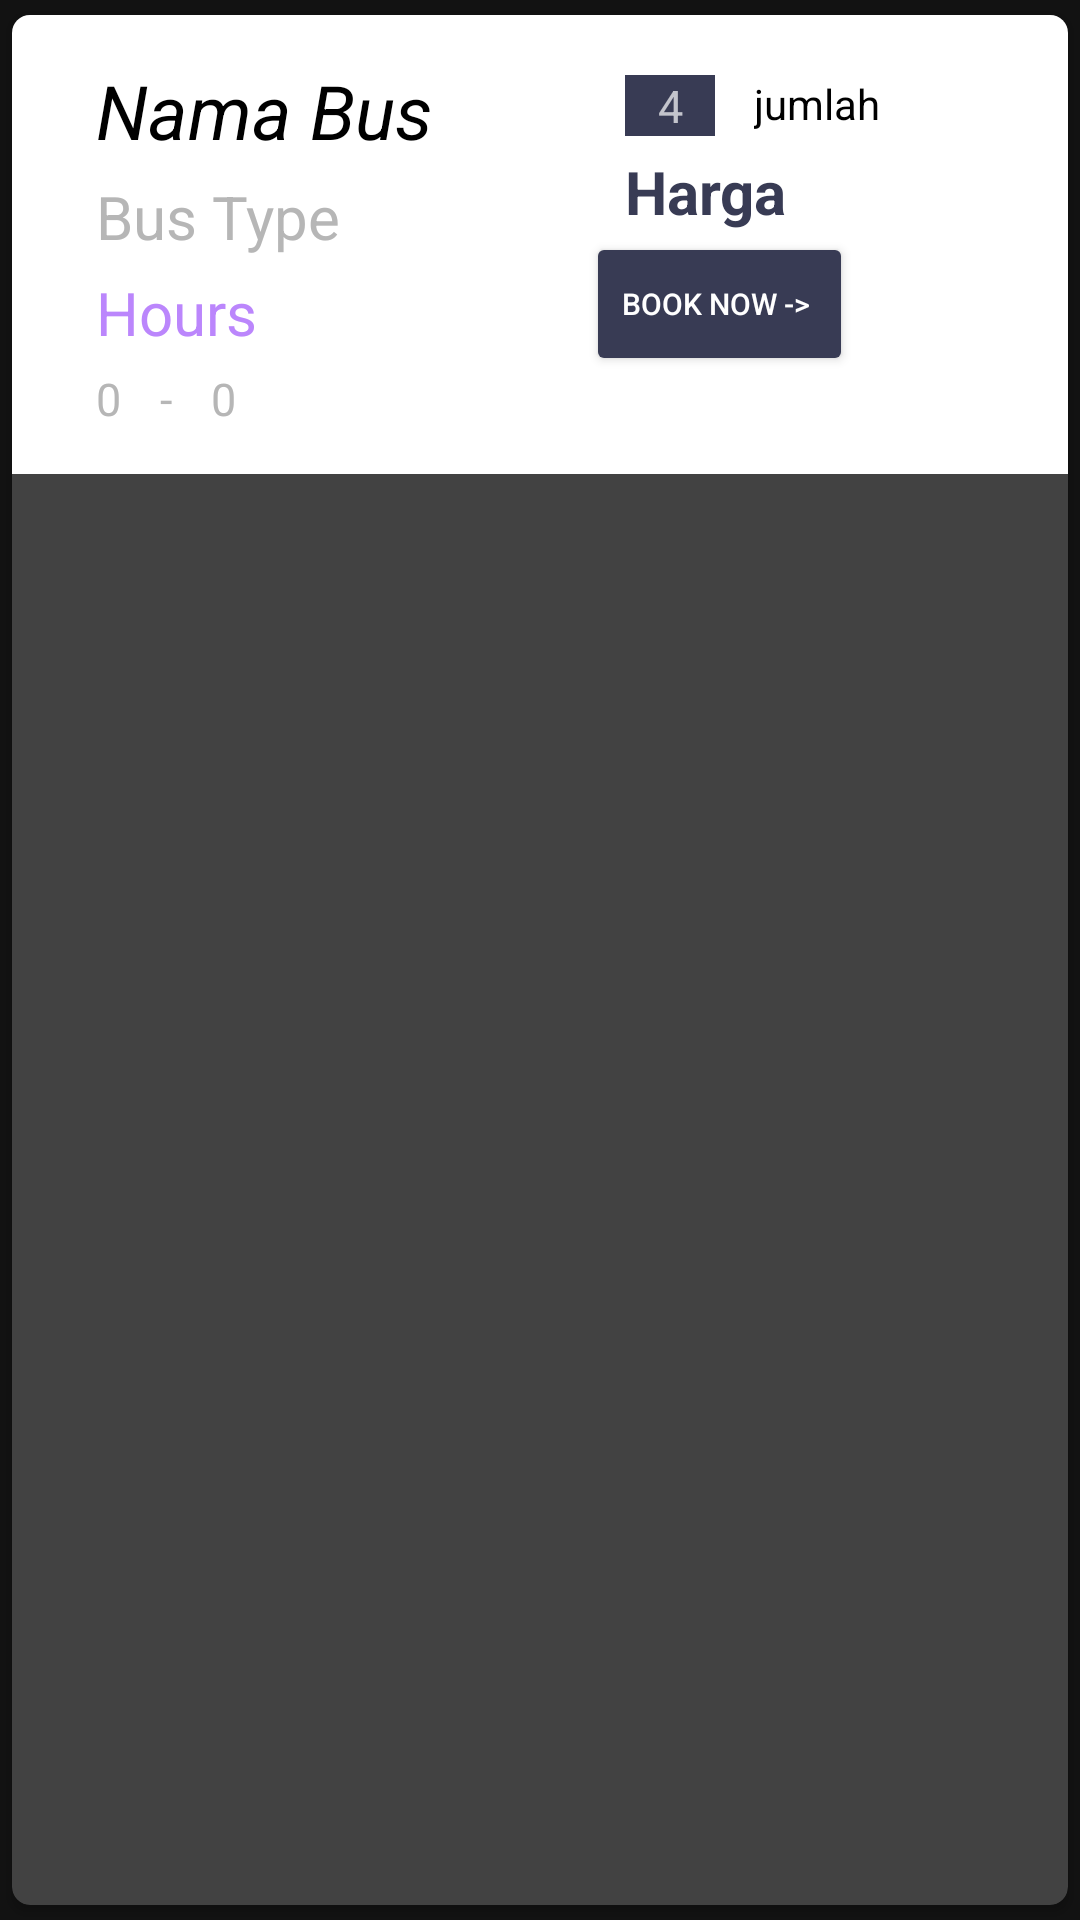

Android layout source for this screen:
<!-- AndroidManifest.xml: application theme Theme.FinalProject4 -->
<!-- res/layout/singleitem.xml -->
<?xml version="1.0" encoding="utf-8"?>
<androidx.cardview.widget.CardView xmlns:android="http://schemas.android.com/apk/res/android"
    android:layout_width="match_parent"
    android:layout_height="wrap_content"
    xmlns:app="http://schemas.android.com/apk/res-auto"
    app:cardCornerRadius="6dp"
    app:cardUseCompatPadding="true"
    android:layout_marginTop="24dp"
    android:layout_marginLeft="24dp"
    android:layout_marginRight="24dp">

   <RelativeLayout
       android:layout_width="match_parent"
       android:layout_height="wrap_content"
       android:padding="15dp"
       android:background="@color/white">

      <TextView
          android:id="@+id/NamaBus"
          android:layout_width="wrap_content"
          android:layout_height="wrap_content"
          android:layout_marginLeft="13dp"
          android:text="Nama Bus"
          android:textColor="#000"
          android:textSize="25sp"
          android:textStyle="italic" />

      <TextView
          android:id="@+id/BusType"
          android:layout_width="wrap_content"
          android:layout_height="wrap_content"
          android:layout_below="@id/NamaBus"
          android:layout_marginLeft="13dp"
          android:layout_marginTop="5dp"
          android:text="Bus Type"
          android:textColor="@color/gray"
          android:textSize="20sp"/>

      <TextView
          android:id="@+id/BusHours"
          android:layout_width="wrap_content"
          android:layout_height="wrap_content"
          android:layout_below="@id/BusType"
          android:layout_marginLeft="13dp"
          android:layout_marginTop="5dp"
          android:text="Hours"
          android:textColor="@color/purple_200"
          android:textSize="20sp" />

      <TextView
          android:id="@+id/BusEstimateAwal"
          android:layout_width="wrap_content"
          android:layout_height="wrap_content"
          android:layout_below="@id/BusHours"
          android:layout_marginLeft="13dp"
          android:layout_marginTop="5dp"
          android:text="0"
          android:textColor="@color/gray"
          android:textSize="15sp" />

      <TextView
          android:id="@+id/separator"
          android:layout_width="wrap_content"
          android:layout_height="wrap_content"
          android:layout_below="@id/BusHours"
          android:layout_toRightOf="@+id/BusEstimateAwal"
          android:layout_marginLeft="13dp"
          android:layout_marginTop="5dp"
          android:text="-"
          android:textColor="@color/gray"
          android:textSize="15sp" />
      <TextView
          android:id="@+id/BusEstimateAkhir"
          android:layout_width="wrap_content"
          android:layout_height="wrap_content"
          android:layout_below="@id/BusHours"
          android:layout_toRightOf="@+id/separator"
          android:layout_marginLeft="13dp"
          android:layout_marginTop="5dp"
          android:text="0"
          android:textColor="@color/gray"
          android:textSize="15sp" />

      <View
          android:id="@+id/divider"
          android:layout_width="1dp"
          android:layout_height="100dp"
          android:background="?android:attr/listDivider"
          android:layout_toRightOf="@+id/NamaBus"
          android:layout_marginLeft="50dp"/>

      <TextView
          android:id="@+id/Rating"
          android:layout_width="30dp"
          android:layout_height="wrap_content"
          android:layout_marginLeft="13dp"
          android:layout_marginTop="5dp"
          android:layout_toRightOf="@+id/divider"
          android:text="4"
          android:textSize="15sp"
          android:background="@color/biru"
          android:gravity="center"/>

      <TextView
          android:id="@+id/Rate"
          android:layout_width="wrap_content"
          android:layout_height="wrap_content"
          android:text="jumlah"
          android:layout_toRightOf="@+id/Rating"
          android:layout_marginLeft="13dp"
          android:layout_marginTop="5dp"
          android:textColor="@color/black"/>

      <TextView
          android:id="@+id/Harga"
          android:layout_width="wrap_content"
          android:layout_height="wrap_content"
          android:layout_toRightOf="@+id/divider"
          android:layout_below="@+id/Rating"
          android:layout_marginLeft="13dp"
          android:layout_marginTop="5dp"
          android:text="Harga"
          android:textColor="@color/biru"
          android:textSize="20sp"
          android:textStyle="bold"/>

      <Button
          android:id="@+id/booking"
          android:layout_width="wrap_content"
          android:layout_height="wrap_content"
          android:layout_toRightOf="@+id/divider"
          android:layout_below="@+id/Harga"
          android:text="Book Now -> "
          android:textSize="10sp"
          android:backgroundTint="@color/biru"/>

      <TextView
          android:id="@+id/namaAwal"
          android:layout_width="wrap_content"
          android:layout_height="wrap_content"
          android:text=""
          android:visibility="invisible"/>

      <TextView
          android:id="@+id/namaAkhir"
          android:layout_width="wrap_content"
          android:layout_height="wrap_content"
          android:text=""
          android:visibility="invisible"/>

   </RelativeLayout>

</androidx.cardview.widget.CardView>
<!-- resources referenced by this layout -->
<resources>
  <color name="biru">#383b54</color>
  <color name="black">#FF000000</color>
  <color name="gray">#B6B6B6</color>
  <color name="purple_200">#FFBB86FC</color>
  <color name="white">#FFFFFFFF</color>
  <style name="Theme.FinalProject4" parent="Theme.MaterialComponents.NoActionBar">
          
          <item name="colorPrimary">@color/purple_500</item>
          <item name="colorPrimaryVariant">@color/purple_700</item>
          <item name="colorOnPrimary">@color/white</item>
          
          <item name="colorSecondary">@color/teal_200</item>
          <item name="colorSecondaryVariant">@color/teal_700</item>
          <item name="colorOnSecondary">@color/black</item>
          
          <item name="android:statusBarColor" tools:targetApi="l">?attr/colorPrimaryVariant</item>
          
      </style>
  <color name="purple_500">#FF6200EE</color>
  <color name="purple_700">#FF3700B3</color>
  <color name="teal_200">#FF03DAC5</color>
  <color name="teal_700">#FF018786</color>
</resources>
